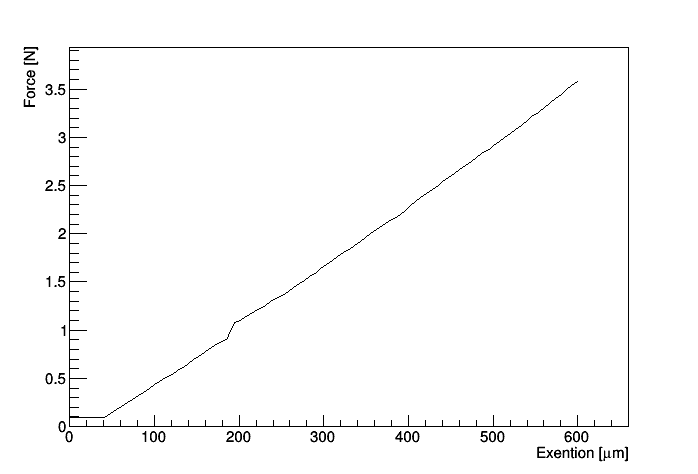

The table this chart was drawn from, first rows:
0.09536743, 0.006644585
0.09537, 0.02172
0.09537, 0.0368
0.09537, 0.05188
0.09537, 0.06696
0.09537, 0.08204
0.09537, 3.233
0.09537, 8.82
0.09537, 15.32
0.09537, 22.03
0.09537, 28.48
0.09537, 34.64
0.09888, 40.93
0.136, 48.21
0.1731, 54.76
0.2101, 61.31
0.2472, 67.87
0.2843, 74.42
0.3214, 80.97
0.3585, 87.52
0.3956, 93.82
0.4327, 99.97
0.4697, 106.5
0.5068, 113.1
0.5439, 120.7
0.581, 127.3
0.6181, 133.8
0.6552, 140.4
0.6923, 146.6
0.7294, 152.2
0.7664, 158.8
0.8035, 163.8
0.8406, 170.7
0.8777, 178.9
0.9148, 185.7
1.062, 193
1.095, 199.7
1.128, 206
1.161, 212.1
1.194, 218.2
1.227, 224.7
1.26, 231.3
1.294, 237.6
1.327, 244.4
1.36, 250.9
1.399, 257.9
1.439, 264.2
1.48, 270.9
1.52, 277.5
1.56, 283.3
1.6, 291.2
1.641, 296.5
1.681, 303.4
1.721, 309.8
1.761, 316.7
1.801, 323.3
1.842, 330
1.882, 336.6
1.922, 342.9
1.962, 349.2
2.003, 354.8
... 37 more rows
